Photos from the image-classification dataset "dataset" in the GitHub repository FezzMad/Computer-vision-project. Its 5 classes are: Gala apple, Golden apple, Granny Smith apple, honey crisp, Red Chief apple.

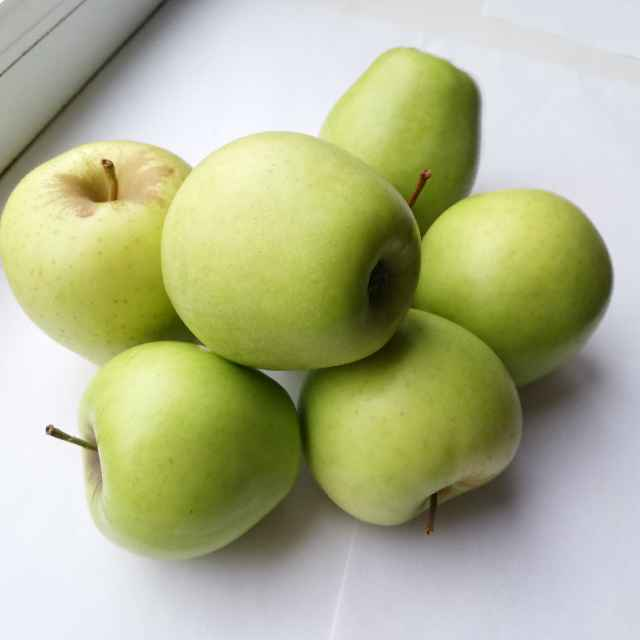
Label: Golden apple

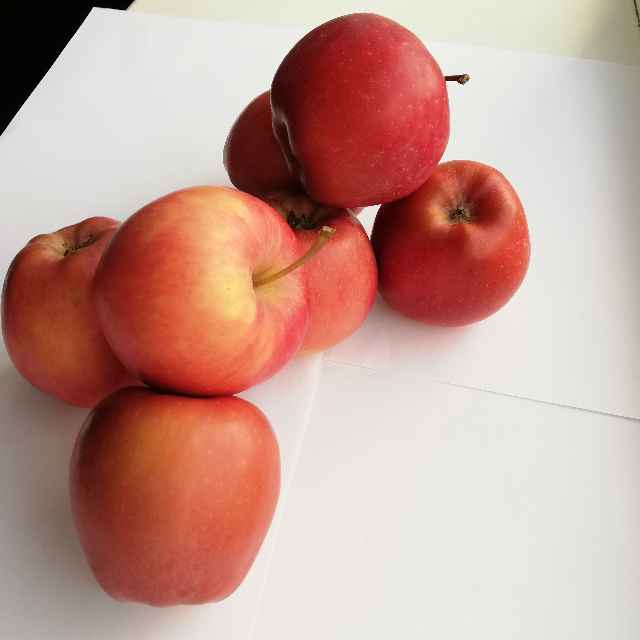
Label: Red Chief apple

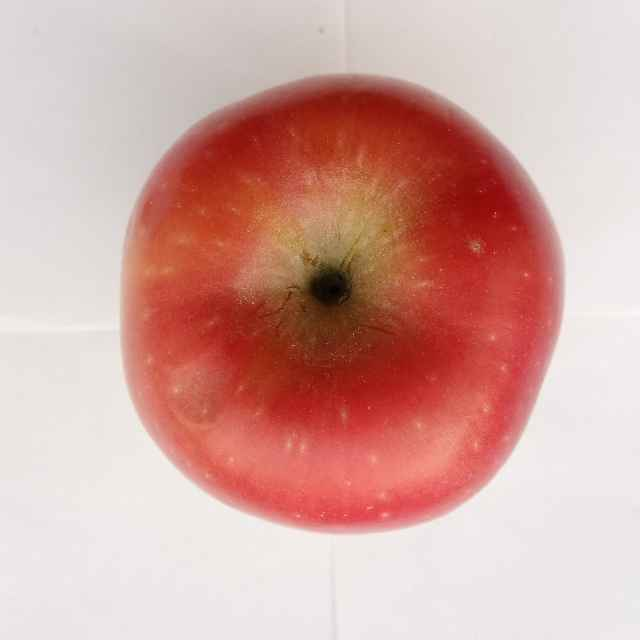
Label: Red Chief apple

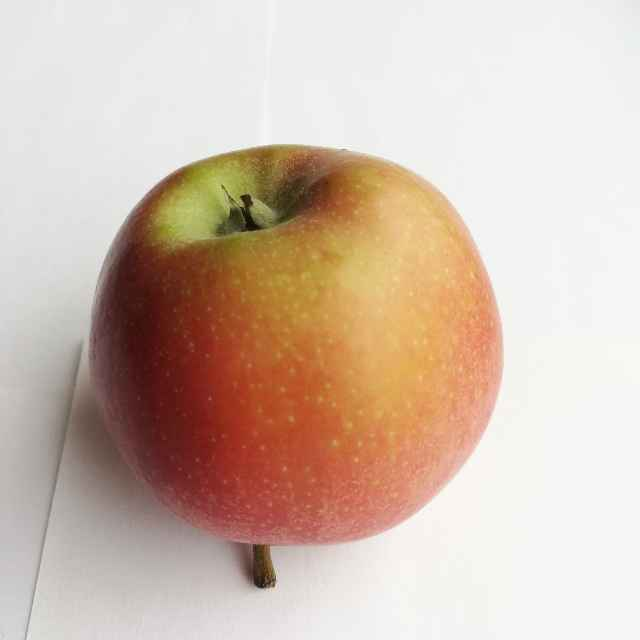
Label: Gala apple

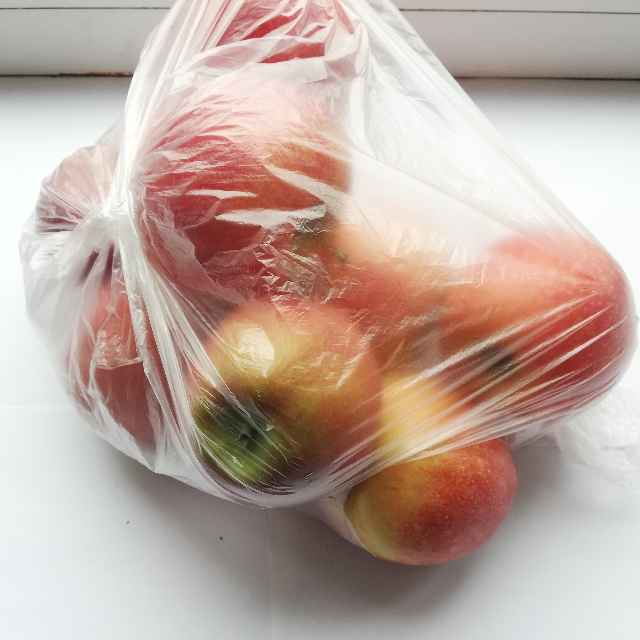
Label: Gala apple

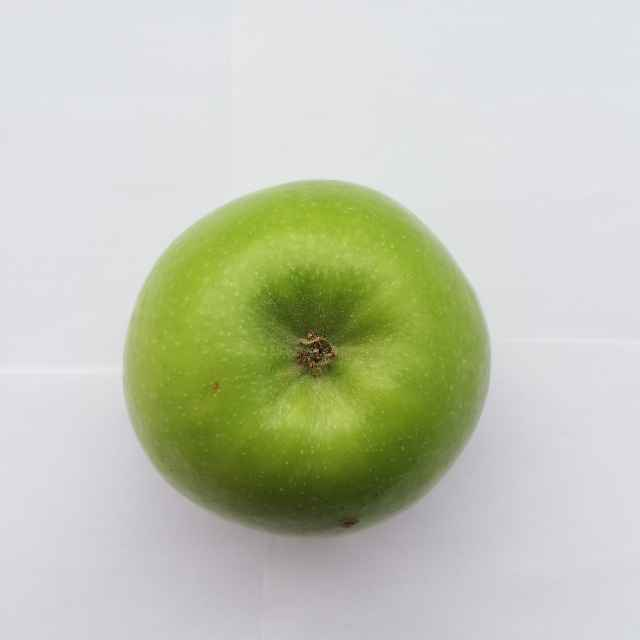
Label: Granny Smith apple
